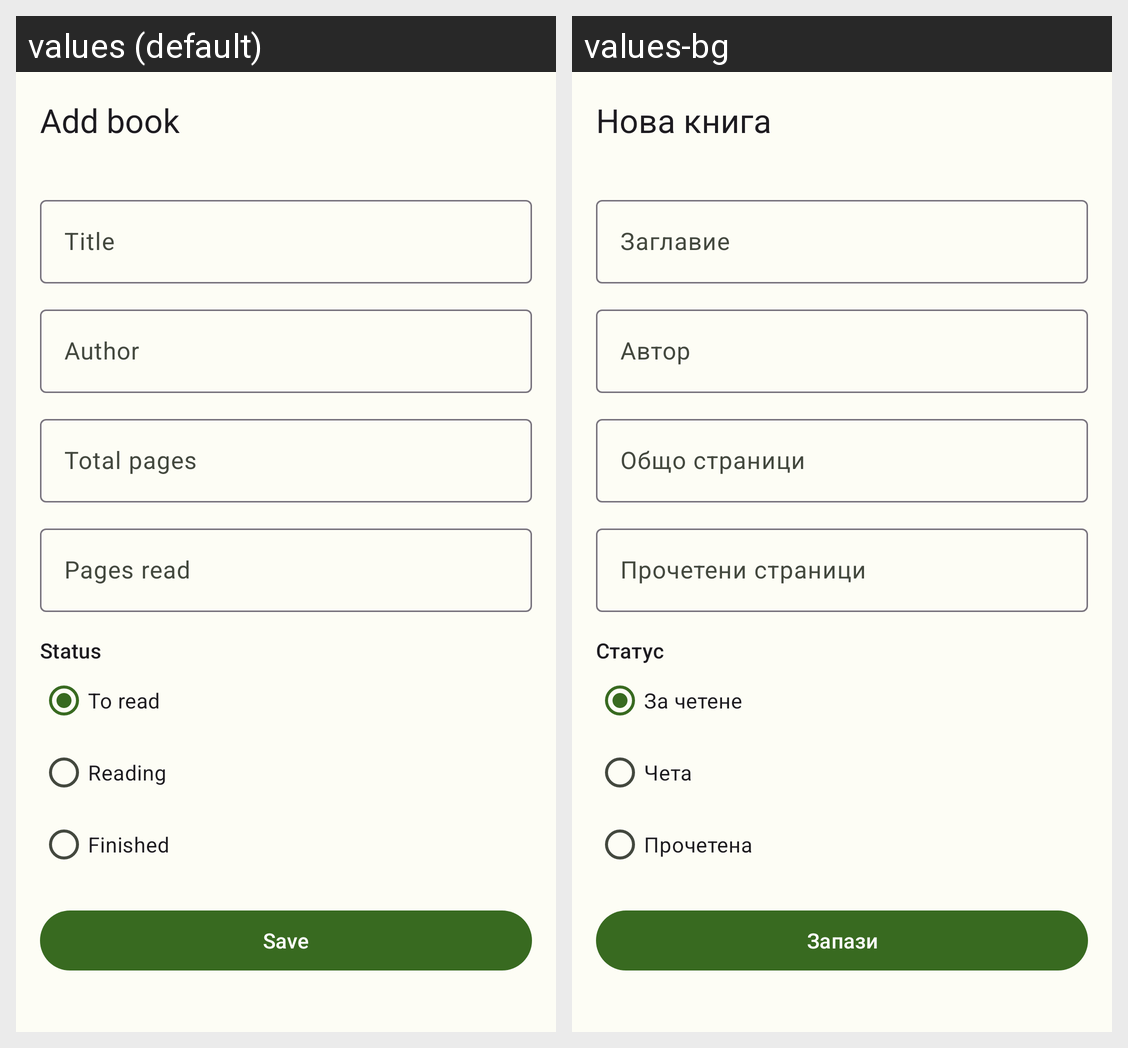

The same Android screen rendered under two of its app's locales, left to right. List the strings drawn on it with the default value and each locale's translation.
Android screen res/layout/fragment_book_edit.xml rendered under 2 locales, left to right: values (default), values-bg. Device: Nexus 5 (rendered at 1080×1920; each locale shown at half size, 540×960, under a caption strip naming it); theme Theme.BookShelf.
Strings drawn on this screen, with the default value and each locale's value (text and hints the layout hard-codes, and strings that could not be matched under every locale, appear in the picture but are not listed):

add_book
  values: Add book
  values-bg: Нова книга

label_title
  values: Title
  values-bg: Заглавие

label_author
  values: Author
  values-bg: Автор

label_total_pages
  values: Total pages
  values-bg: Общо страници

label_pages_read
  values: Pages read
  values-bg: Прочетени страници

label_status
  values: Status
  values-bg: Статус

status_to_read
  values: To read
  values-bg: За четене

status_reading
  values: Reading
  values-bg: Чета

status_finished
  values: Finished
  values-bg: Прочетена

save
  values: Save
  values-bg: Запази
